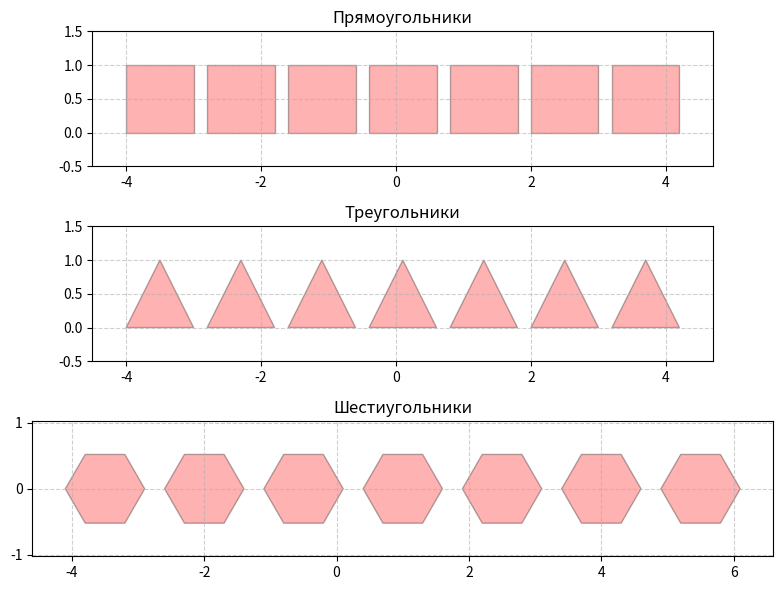
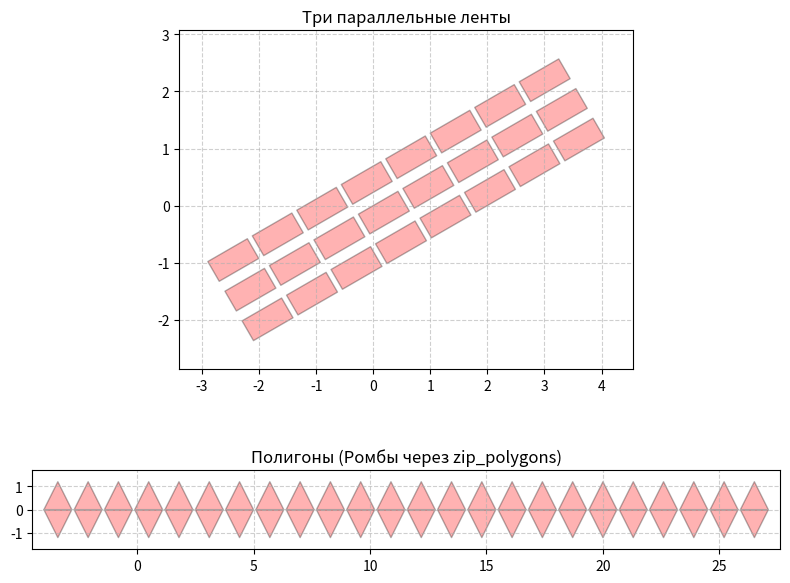
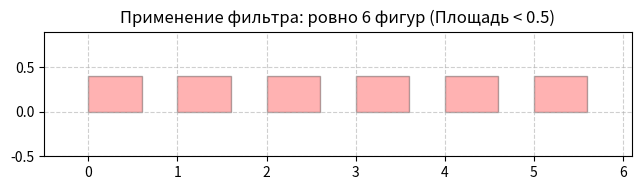

These charts were generated, in order, by the following Python code:
import itertools
import functools
import math
import matplotlib.pyplot as plt
from matplotlib.patches import Polygon as PltPolygon
from matplotlib.collections import PatchCollection

def count_2D(start=(0, 0), step=(1, 0)):
    x, y = start
    dx, dy = step
    while True:
        yield (x, y)
        x += dx
        y += dy

def zip_polygons(*iterators):
    return map(lambda polys: sum(polys, ()), zip(*iterators))

def zip_tuple(*iterators):
    return map(tuple, zip(*iterators))

def gen_rectangle(width=1.0, height=1.0, start=(0, 0), step=(1.5, 0)):
    return map(lambda p: (
        (p[0], p[1]),
        (p[0] + width, p[1]),
        (p[0] + width, p[1] + height),
        (p[0], p[1] + height)
    ), count_2D(start, step))

def gen_triangle(base=1.0, height=1.0, start=(0, 0), step=(1.5, 0)):
    return map(lambda p: (
        (p[0], p[1]),
        (p[0] + base / 2, p[1] + height),
        (p[0] + base, p[1])
    ), count_2D(start, step))

def gen_hexagon(side=1.0, start=(0, 0), step=(2.0, 0)):
    h = math.sqrt(3) / 2 * side
    return map(lambda p: (
        (p[0] - side / 2, p[1] + h),
        (p[0] + side / 2, p[1] + h),
        (p[0] + side, p[1]),
        (p[0] + side / 2, p[1] - h),
        (p[0] - side / 2, p[1] - h),
        (p[0] - side, p[1])
    ), count_2D(start, step))

def tr_translate(poly, dx, dy):
    return tuple((x + dx, y + dy) for x, y in poly)

def tr_rotate(poly, angle_deg, center=(0, 0)):
    cx, cy = center
    rad = math.radians(angle_deg)
    cos_a, sin_a = math.cos(rad), math.sin(rad)
    return tuple(
        (cx + (x - cx) * cos_a - (y - cy) * sin_a,
         cy + (x - cx) * sin_a + (y - cy) * cos_a)
        for x, y in poly
    )

def tr_symmetry(poly, center=(0, 0)):
    cx, cy = center
    return tuple((2 * cx - x, 2 * cy - y) for x, y in poly)

def tr_homothety(poly, k, center=(0, 0)):
    cx, cy = center
    return tuple((cx + k * (x - cx), cy + k * (y - cy)) for x, y in poly)

def dec_tr_translate(dx, dy):
    def decorator(func):
        @functools.wraps(func)
        def wrapper(*args, **kwargs):
            return map(lambda p: tr_translate(p, dx, dy), func(*args, **kwargs))
        return wrapper
    return decorator

def _polygon_area(poly):
    x = [p[0] for p in poly]
    y = [p[1] for p in poly]
    return 0.5 * abs(sum(x[i] * y[i - 1] - x[i - 1] * y[i] for i in range(len(poly))))

def _edge_lengths(poly):
    return [math.hypot(poly[i][0] - poly[i - 1][0], poly[i][1] - poly[i - 1][1]) for i in range(len(poly))]

def flt_convex_polygon(poly):
    n = len(poly)
    if n < 3: return False
    def cross_product(p1, p2, p3):
        return (p2[0] - p1[0]) * (p3[1] - p2[1]) - (p2[1] - p1[1]) * (p3[0] - p2[0])
    signs = [cross_product(poly[i - 2], poly[i - 1], poly[i]) > 0 for i in range(n)]
    return all(signs) or not any(signs)

def flt_angle_point(poly, point, tol=1e-6):
    return any(math.isclose(v[0], point[0], abs_tol=tol) and math.isclose(v[1], point[1], abs_tol=tol) for v in poly)

def flt_square(poly, max_area):
    return _polygon_area(poly) < max_area

def flt_short_side(poly, max_length):
    return min(_edge_lengths(poly)) < max_length

def flt_point_inside(poly, point):
    x, y = point
    n = len(poly)
    inside = False
    p1x, p1y = poly[0]
    for i in range(n + 1):
        p2x, p2y = poly[i % n]
        if y > min(p1y, p2y):
            if y <= max(p1y, p2y):
                if x <= max(p1x, p2x):
                    if p1y != p2y:
                        xints = (y - p1y) * (p2x - p1x) / (p2y - p1y) + p1x
                    if p1x == p2x or x <= xints:
                        inside = not inside
        p1x, p1y = p2x, p2y
    return inside and flt_convex_polygon(poly)

def flt_polygon_angles_inside(poly, test_poly):
    return any(flt_point_inside(poly, v) for v in test_poly) and flt_convex_polygon(poly)

def agr_area(polygons):
    return functools.reduce(lambda acc, poly: acc + _polygon_area(poly), polygons, 0)

def draw_polygons(poly_iters_with_titles, limit=7, figsize=(10, 8)):
    num_plots = len(poly_iters_with_titles)
    fig, axes = plt.subplots(num_plots, 1, figsize=figsize)
    if num_plots == 1:
        axes = [axes]
        
    for ax, (title, poly_iter) in zip(axes, poly_iters_with_titles):
        polygons = list(itertools.islice(poly_iter, limit))
        
        patches = [PltPolygon(poly, closed=True) for poly in polygons]
        p = PatchCollection(patches, alpha=0.3, edgecolor='black', facecolor='red')
        ax.add_collection(p)
        
        all_x = [x for poly in polygons for x, _ in poly]
        all_y = [y for poly in polygons for _, y in poly]
        if all_x and all_y:
            ax.set_xlim(min(all_x) - 0.5, max(all_x) + 0.5)
            ax.set_ylim(min(all_y) - 0.5, max(all_y) + 0.5)
            
        ax.set_title(title)
        ax.grid(True, linestyle='--', alpha=0.6)
        ax.set_aspect('equal')

    plt.tight_layout()
    plt.show()

if __name__ == "__main__":
    draw_polygons([
        ("Прямоугольники", gen_rectangle(width=1, height=1, start=(-4, 0), step=(1.2, 0))),
        ("Треугольники", gen_triangle(base=1, height=1, start=(-4, 0), step=(1.2, 0))),
        ("Шестиугольники", gen_hexagon(side=0.6, start=(-3.5, 0), step=(1.5, 0)))
    ], limit=7, figsize=(10, 6))

    r1 = map(lambda p: tr_rotate(p, 30, center=(0,0)), gen_rectangle(0.8, 0.4, (-3, -1), (0.9, 0)))
    r2 = map(lambda p: tr_rotate(p, 30, center=(0,0)), gen_rectangle(0.8, 0.4, (-3, -0.4), (0.9, 0)))
    r3 = map(lambda p: tr_rotate(p, 30, center=(0,0)), gen_rectangle(0.8, 0.4, (-3, 0.2), (0.9, 0)))
    
    ribbons = itertools.chain(
        itertools.islice(r1, 8),
        itertools.islice(r2, 8),
        itertools.islice(r3, 8)
    )
    t_up = gen_triangle(base=1.2, height=1.2, start=(-4, 0), step=(1.3, 0))
    t_down = gen_triangle(base=1.2, height=-1.2, start=(-4, 0), step=(1.3, 0))
    rhombuses = zip_polygons(t_up, t_down)

    draw_polygons([
        ("Три параллельные ленты", ribbons),
        ("Полигоны (Ромбы через zip_polygons)", rhombuses)
    ], limit=24, figsize=(8, 7))

    base_rects = gen_rectangle(width=0.6, height=0.4, start=(0, 0), step=(1, 0))
    filtered_rects = filter(lambda p: flt_square(p, max_area=0.5), base_rects)
    
    exact_six_figures = itertools.islice(filtered_rects, 6)
    draw_polygons([("Применение фильтра: ровно 6 фигур (Площадь < 0.5)", exact_six_figures)], limit=6, figsize=(10, 2))
